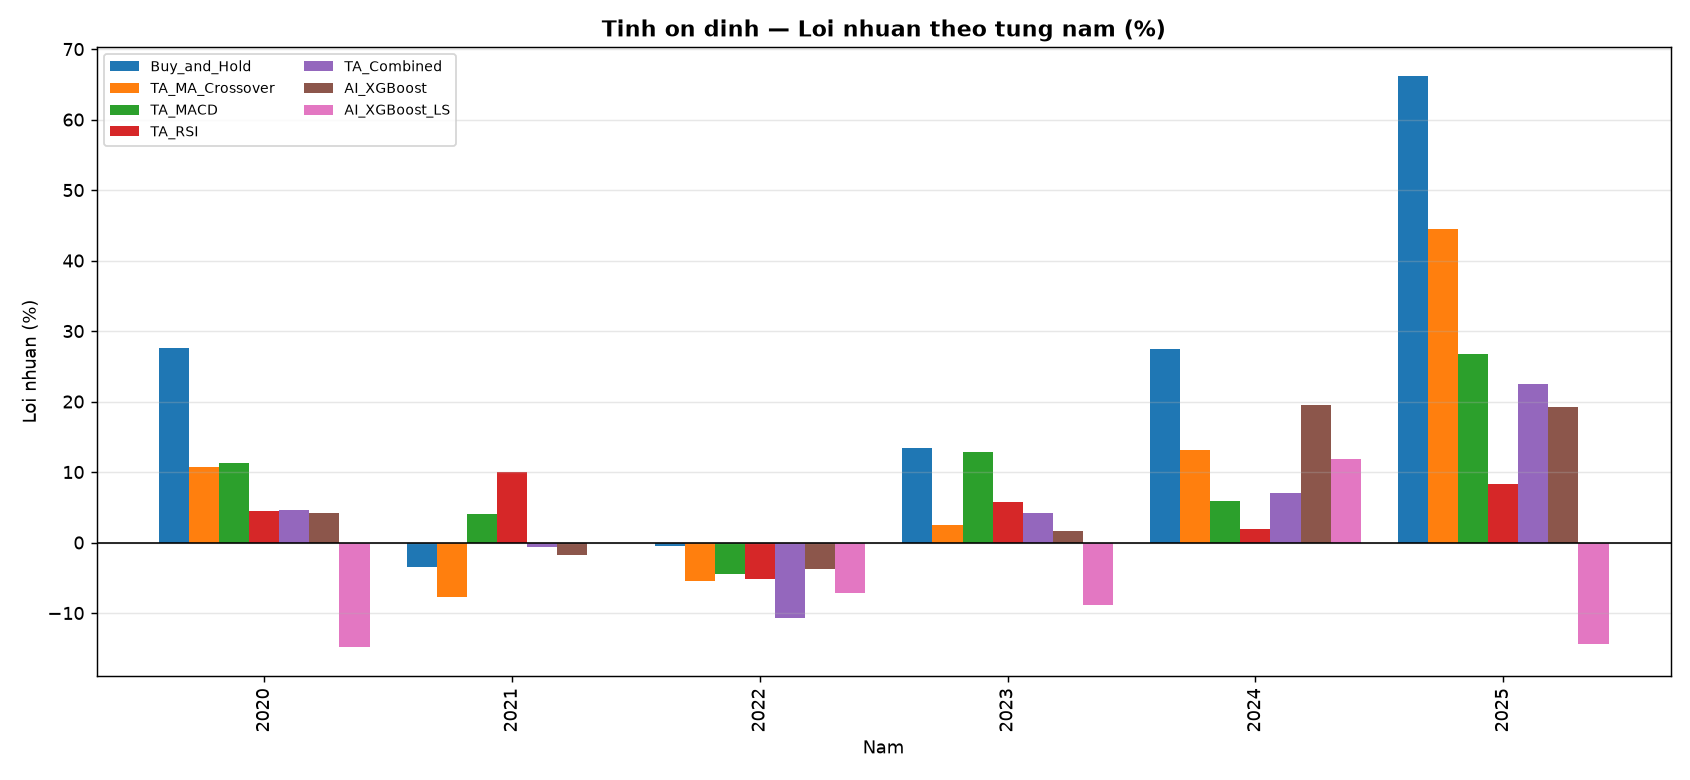

The file beside this chart, header and first rows:
year, Buy_and_Hold, TA_MA_Crossover, TA_MACD, TA_RSI, TA_Combined, AI_XGBoost, AI_XGBoost_LS
2020, 27.54, 10.78, 11.28, 4.47, 4.64, 4.23, -14.85
2021, -3.47, -7.79, 4.01, 9.96, -0.69, -1.81, -0.12
2022, -0.43, -5.41, -4.53, -5.18, -10.71, -3.82, -7.1
2023, 13.34, 2.53, 12.81, 5.78, 4.23, 1.67, -8.8
2024, 27.48, 13.18, 5.83, 1.86, 7.07, 19.44, 11.9
2025, 66.21, 44.47, 26.69, 8.29, 22.44, 19.25, -14.45
